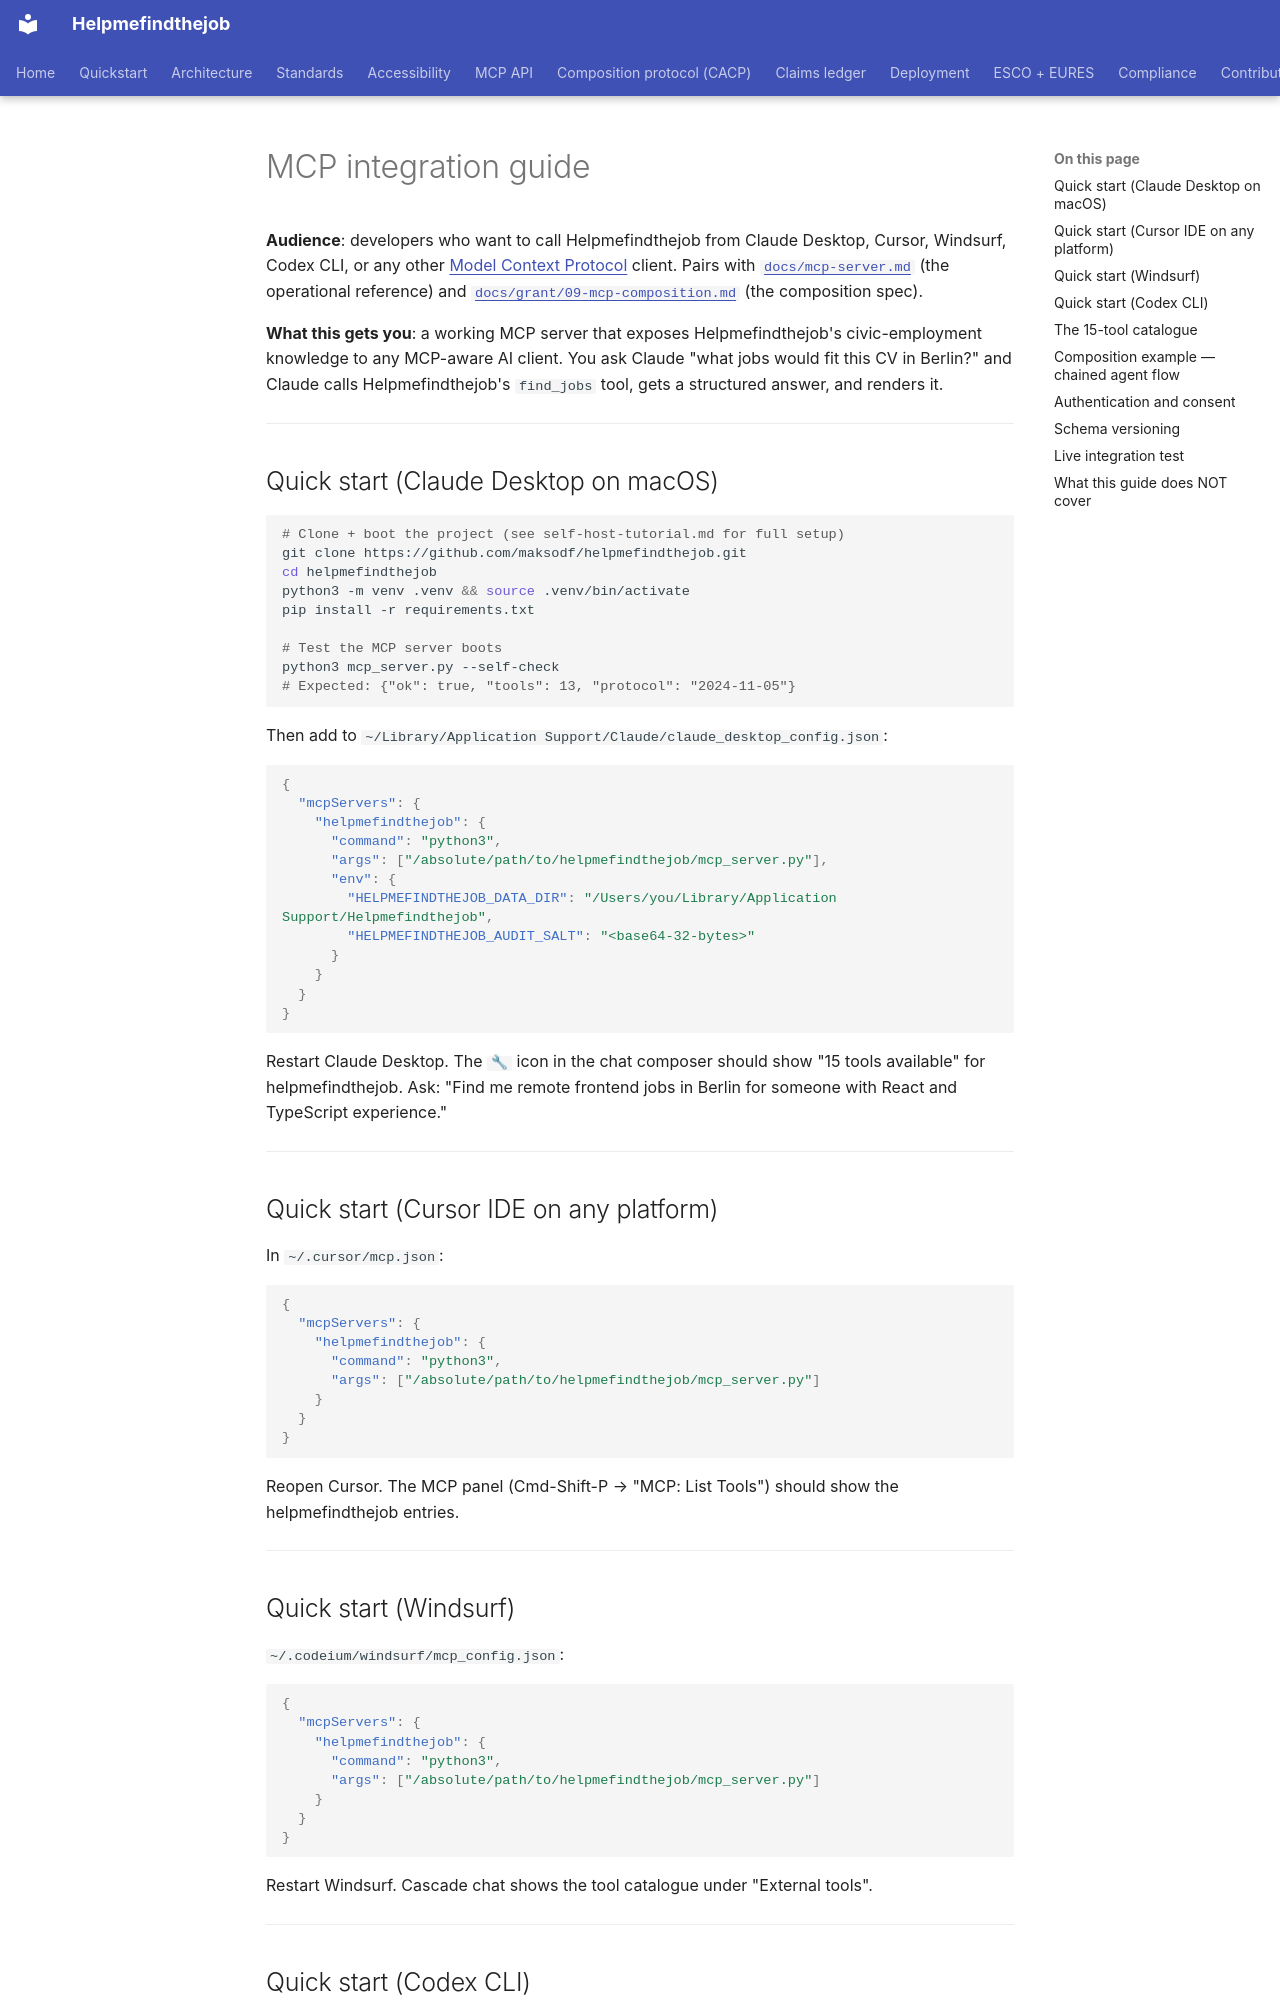

repository: maksodf/helpmefindthejob · page: mcp-integration-guide/index.html · generator: mkdocs

<!-- SPDX-License-Identifier: Apache-2.0 -->
<!-- Copyright (c) 2026 Helpmefindthejob contributors -->

# MCP integration guide

**Audience**: developers who want to call Helpmefindthejob from Claude Desktop, Cursor, Windsurf, Codex CLI, or any other [Model Context Protocol](https://modelcontextprotocol.io) client. Pairs with [`docs/mcp-server.md`](mcp-server.md) (the operational reference) and [`docs/grant/09-mcp-composition.md`](grant/09-mcp-composition.md) (the composition spec).

**What this gets you**: a working MCP server that exposes Helpmefindthejob's civic-employment knowledge to any MCP-aware AI client. You ask Claude "what jobs would fit this CV in Berlin?" and Claude calls Helpmefindthejob's `find_jobs` tool, gets a structured answer, and renders it.

---

## Quick start (Claude Desktop on macOS)

```bash
# Clone + boot the project (see self-host-tutorial.md for full setup)
git clone https://github.com/maksodf/helpmefindthejob.git
cd helpmefindthejob
python3 -m venv .venv && source .venv/bin/activate
pip install -r requirements.txt

# Test the MCP server boots
python3 mcp_server.py --self-check
# Expected: {"ok": true, "tools": 13, "protocol": "2024-11-05"}
```

Then add to `~/Library/Application Support/Claude/claude_desktop_config.json`:

```json
{
  "mcpServers": {
    "helpmefindthejob": {
      "command": "python3",
      "args": ["/absolute/path/to/helpmefindthejob/mcp_server.py"],
      "env": {
        "HELPMEFINDTHEJOB_DATA_DIR": "/Users/you/Library/Application Support/Helpmefindthejob",
        "HELPMEFINDTHEJOB_AUDIT_SALT": "<base64-32-bytes>"
      }
    }
  }
}
```

Restart Claude Desktop. The `🔧` icon in the chat composer should show "15 tools available" for helpmefindthejob. Ask: "Find me remote frontend jobs in Berlin for someone with React and TypeScript experience."

---

## Quick start (Cursor IDE on any platform)

In `~/.cursor/mcp.json`:

```json
{
  "mcpServers": {
    "helpmefindthejob": {
      "command": "python3",
      "args": ["/absolute/path/to/helpmefindthejob/mcp_server.py"]
    }
  }
}
```

Reopen Cursor. The MCP panel (Cmd-Shift-P → "MCP: List Tools") should show the helpmefindthejob entries.

---

## Quick start (Windsurf)

`~/.codeium/windsurf/mcp_config.json`:

```json
{
  "mcpServers": {
    "helpmefindthejob": {
      "command": "python3",
      "args": ["/absolute/path/to/helpmefindthejob/mcp_server.py"]
    }
  }
}
```

Restart Windsurf. Cascade chat shows the tool catalogue under "External tools".

---

## Quick start (Codex CLI)

Codex CLI auto-discovers MCP servers from `~/.codex/mcp.json`:

```json
{
  "servers": {
    "helpmefindthejob": {
      "transport": "stdio",
      "command": ["python3", "/absolute/path/to/helpmefindthejob/mcp_server.py"]
    }
  }
}
```

After saving, run `codex --list-tools` to confirm registration.

---
